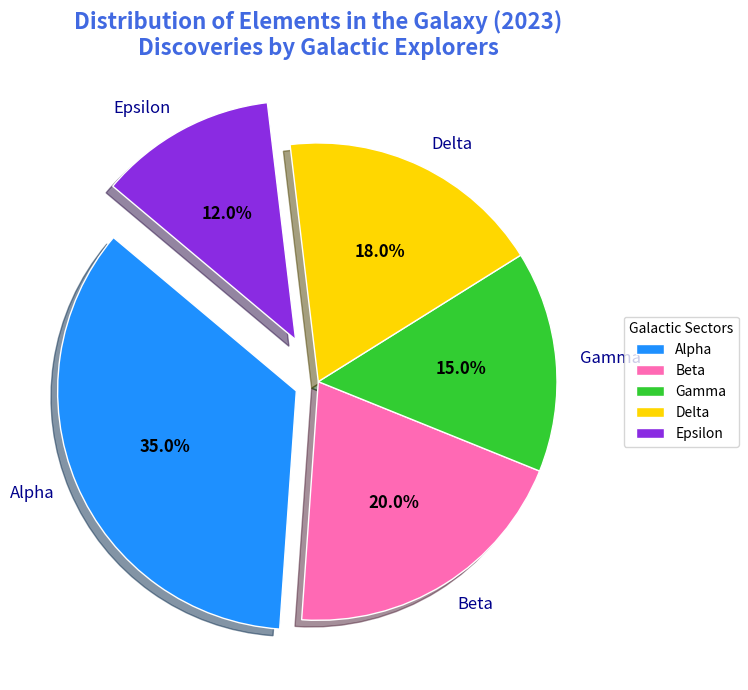

Reproduce this figure in Python.
import matplotlib.pyplot as plt
import numpy as np

# Define sectors and their respective proportions of discovered elements
sectors = ['Alpha', 'Beta', 'Gamma', 'Delta', 'Epsilon']
elements_discovered = np.array([35, 20, 15, 18, 12])

# Define colors for each sector
colors = ['#1E90FF', '#FF69B4', '#32CD32', '#FFD700', '#8A2BE2']

# Create the pie chart
fig, ax = plt.subplots(figsize=(10, 7))
wedges, texts, autotexts = ax.pie(
    elements_discovered,
    labels=sectors,
    colors=colors,
    autopct='%1.1f%%',
    startangle=140,
    wedgeprops=dict(edgecolor='w'),
    explode=(0.1, 0, 0, 0, 0.2),  # Highlight Alpha and Epsilon sectors
    shadow=True
)

# Style labels
plt.setp(autotexts, size=12, weight="bold", color="black")
plt.setp(texts, size=12, color="darkblue")

# Add a legend
ax.legend(wedges, sectors, title="Galactic Sectors", loc="center left", bbox_to_anchor=(1, 0, 0.5, 1), fontsize=10)

# Title with backstory context
ax.set_title("Distribution of Elements in the Galaxy (2023)\nDiscoveries by Galactic Explorers", fontsize=16, fontweight='bold', color='royalblue', pad=20)

# Final adjustments to prevent label overlap and improve layout
plt.tight_layout()

# Show the plot
plt.show()
